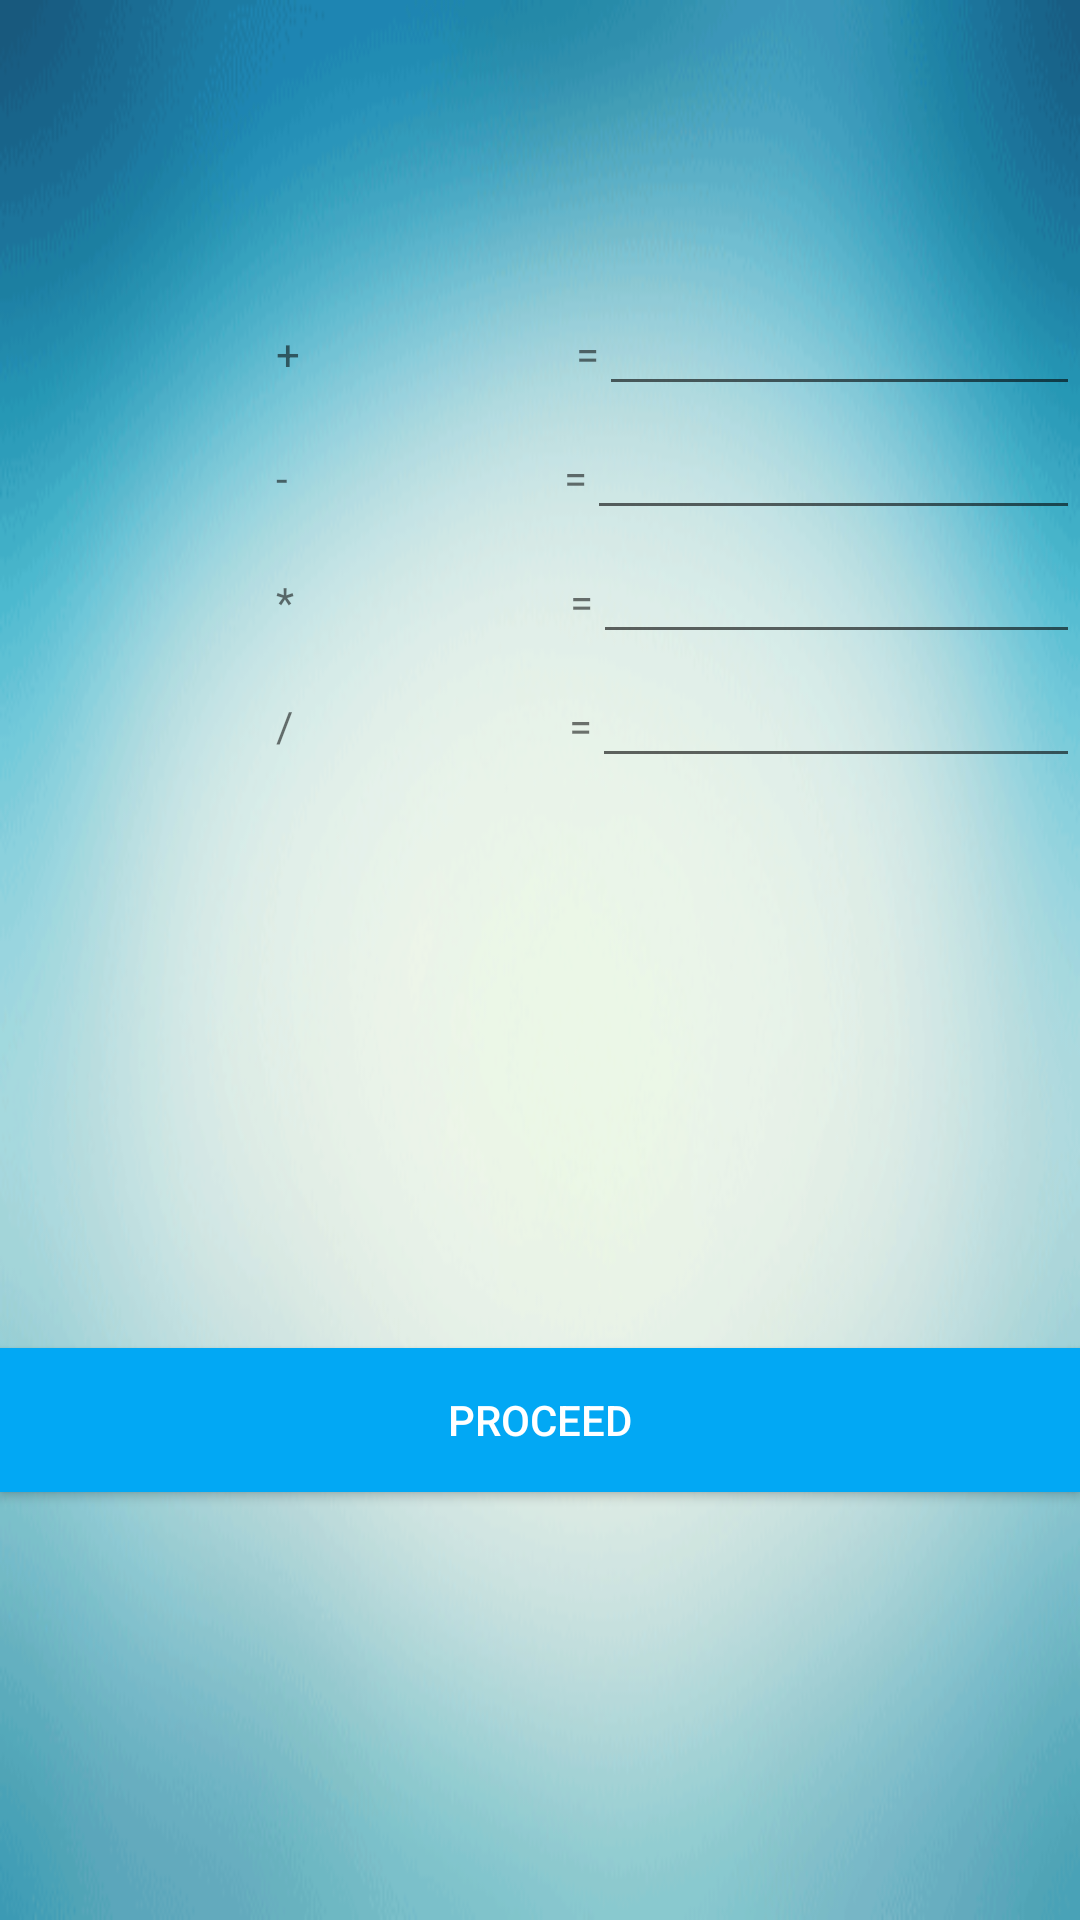

Here is an Android app screen rendered from its layout file. Give the layout XML and the strings, colors and styles it references.
<!-- AndroidManifest.xml: application theme AppTheme -->
<!-- res/layout/mathsq.xml -->
<?xml version="1.0" encoding="utf-8"?>

<LinearLayout xmlns:android="http://schemas.android.com/apk/res/android"
    android:orientation="vertical" android:layout_width="match_parent"
    android:layout_height="match_parent"
    android:background="@drawable/bg1"
    >
    <TextView
        android:layout_width="fill_parent"
        android:layout_height="wrap_content"
        android:id="@+id/timer"
        android:textColor="#000000"
        android:layout_marginTop="75dp"
        android:gravity="center_horizontal"/>
<LinearLayout
    android:layout_width="fill_parent"
    android:layout_height="wrap_content"
    android:orientation="horizontal">
    <TextView
    android:layout_width="92dp"
    android:layout_height="wrap_content"
        android:gravity="center_horizontal"
    android:id="@+id/editTexta"
     />

    <TextView
        android:layout_width="wrap_content"
        android:layout_height="wrap_content"
        android:text="+"

        android:id="@+id/textViewa" />

    <TextView
        android:layout_width="92dp"
        android:gravity="center_horizontal"
        android:layout_height="wrap_content"
        android:id="@+id/editText2a" />

    <TextView
        android:layout_width="wrap_content"

        android:layout_height="wrap_content"
        android:text="="
        android:id="@+id/textView2a" />

    <EditText
        android:layout_width="match_parent"

        android:layout_height="wrap_content"
        android:id="@+id/editText3a" />
</LinearLayout>
    <LinearLayout
        android:layout_width="fill_parent"
        android:layout_height="wrap_content">
        <TextView
            android:layout_width="92dp"
            android:layout_height="wrap_content"
            android:id="@+id/editTexts"
            android:gravity="center_horizontal"
            />

        <TextView
            android:layout_width="wrap_content"
            android:layout_height="wrap_content"
            android:text="-"

            android:id="@+id/textViews" />

        <TextView
            android:layout_width="92dp"
            android:gravity="center_horizontal"
            android:layout_height="wrap_content"
            android:id="@+id/editText2s" />

        <TextView
            android:layout_width="wrap_content"

            android:layout_height="wrap_content"
            android:text="="
            android:id="@+id/textView2s" />

        <EditText
            android:layout_width="match_parent"

            android:layout_height="wrap_content"
            android:id="@+id/editText3s" />


    </LinearLayout>

    <LinearLayout
        android:layout_width="fill_parent"
        android:layout_height="wrap_content">
        <TextView
            android:layout_width="92dp"
            android:layout_height="wrap_content"
            android:id="@+id/editTextm"
            android:gravity="center_horizontal"
            />

        <TextView
            android:layout_width="wrap_content"
            android:layout_height="wrap_content"
            android:text="*"

            android:id="@+id/textViewm" />

        <TextView
            android:layout_width="92dp"
            android:gravity="center_horizontal"
            android:layout_height="wrap_content"
            android:id="@+id/editText2m" />

        <TextView
            android:layout_width="wrap_content"

            android:layout_height="wrap_content"
            android:text="="
            android:id="@+id/textView2m" />

        <EditText
            android:layout_width="match_parent"

            android:layout_height="wrap_content"
            android:id="@+id/editText3m" />


    </LinearLayout>
    <LinearLayout
        android:layout_width="fill_parent"
        android:layout_height="wrap_content">
        <TextView
            android:layout_width="92dp"
            android:layout_height="wrap_content"
            android:id="@+id/editTextd"
            android:gravity="center_horizontal"
            />

        <TextView
            android:layout_width="wrap_content"
            android:layout_height="wrap_content"
            android:text="/"

            android:id="@+id/textViewd" />

        <TextView
            android:layout_width="92dp"
            android:gravity="center_horizontal"
            android:layout_height="wrap_content"
            android:id="@+id/editText2d" />

        <TextView
            android:layout_width="wrap_content"

            android:layout_height="wrap_content"
            android:text="="
            android:id="@+id/textView2d" />

        <EditText
            android:layout_width="match_parent"

            android:layout_height="wrap_content"
            android:id="@+id/editText3d" />


    </LinearLayout>
<Button
    android:layout_width="fill_parent"
    android:layout_height="wrap_content"
    android:textColor="#ffffff"
    android:shadowColor="#5480ed"
    android:elevation="12dp"
    android:text="Proceed"
    android:id="@+id/procbtn"
    android:background="#02a8f4"
    android:layout_gravity="bottom"
    android:layout_marginBottom="0dp"
    android:layout_marginTop="190dp" />

</LinearLayout>
<!-- resources referenced by this layout -->
<resources>
  <!-- drawable bg1: png bitmap (drawable, 44711 bytes) -->
  <style name="AppTheme" parent="Theme.AppCompat.Light.DarkActionBar">
          
      <item name="colorPrimary">@color/colorPrimary</item>
          <item name="colorPrimaryDark">@color/colorPrimaryDark</item>
          <item name="colorAccent">@color/colorAccent</item>
  
      </style>
  <item name="colorPrimary" type="color">#3020CC</item>
  <item name="colorPrimaryDark" type="color">#00000e</item>
  <item name="colorAccent" type="color">#11200f</item>
</resources>
